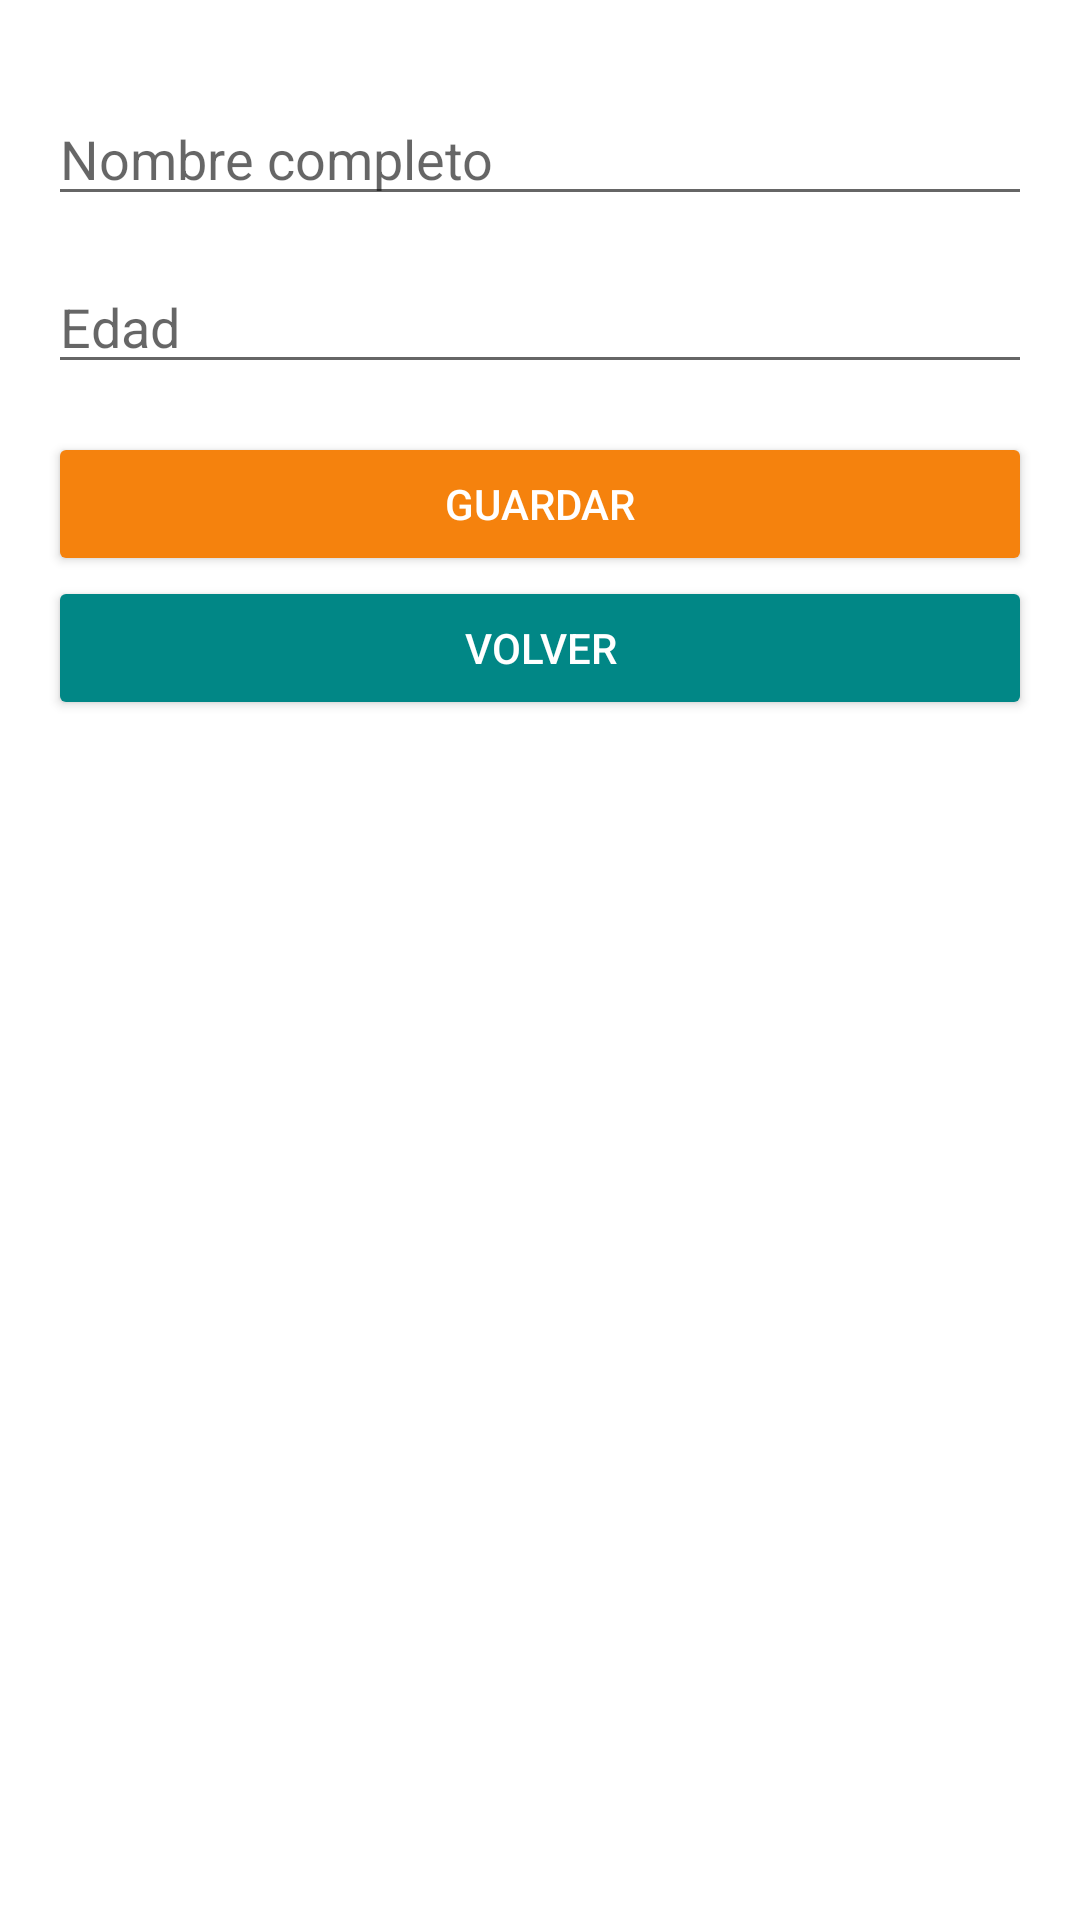

This screen was rendered from an Android layout file. Write that file and the resources it references.
<!-- AndroidManifest.xml: application theme Theme.Login_Firebase -->
<!-- res/layout/activity_add_patient.xml -->
<?xml version="1.0" encoding="utf-8"?>
<androidx.constraintlayout.widget.ConstraintLayout xmlns:android="http://schemas.android.com/apk/res/android"
    xmlns:app="http://schemas.android.com/apk/res-auto"
    xmlns:tools="http://schemas.android.com/tools"
    android:layout_width="match_parent"
    android:layout_height="match_parent"
    android:background="#FFFFFF"
    tools:context=".HomeActivity">

    <androidx.constraintlayout.widget.ConstraintLayout
        android:id="@+id/constraintLayout"
        android:layout_width="0dp"
        android:layout_height="wrap_content"
        app:layout_constraintBottom_toTopOf="parent"
        app:layout_constraintEnd_toEndOf="parent"
        app:layout_constraintStart_toStartOf="parent"
        app:layout_constraintTop_toTopOf="parent"
        tools:context=".AuthActivity" />

    <LinearLayout
        android:id="@+id/linearLayout"
        android:layout_width="0dp"
        android:layout_height="wrap_content"
        android:layout_marginStart="16dp"
        android:layout_marginTop="16dp"
        android:layout_marginEnd="16dp"
        android:orientation="vertical"
        app:layout_constraintEnd_toEndOf="parent"
        app:layout_constraintStart_toStartOf="parent"
        app:layout_constraintTop_toTopOf="parent">


        <Space
            android:layout_width="match_parent"
            android:layout_height="16dp" />

        <EditText
            android:id="@+id/nomTextView"
            android:layout_width="match_parent"
            android:layout_height="40dp"
            android:hint="Nombre completo" />

        <Space
            android:layout_width="match_parent"
            android:layout_height="16dp" />

        <EditText
            android:id="@+id/edadTextView"
            android:layout_width="match_parent"
            android:layout_height="40dp"
            android:layout_weight="1"
            android:hint="Edad" />

        <Space
            android:layout_width="match_parent"
            android:layout_height="16dp"
            android:layout_weight="1" />



        <LinearLayout
            android:layout_width="match_parent"
            android:layout_height="match_parent"
            android:orientation="horizontal">

            <Button
                android:id="@+id/addButton"
                android:layout_width="0dp"
                android:layout_height="wrap_content"
                android:layout_weight="1"
                android:backgroundTint="@color/orangefirebase"
                android:text="@string/guardar"
                android:textColor="@color/white" />

        </LinearLayout>


        <LinearLayout
            android:layout_width="match_parent"
            android:layout_height="wrap_content"
            android:orientation="horizontal">

            <Button
                android:id="@+id/backButton"
                android:layout_width="0dp"
                android:layout_height="wrap_content"
                android:layout_weight="1"
                android:backgroundTint="@color/teal_700"
                android:text="VOLVER"
                android:textColor="@android:color/white" />

        </LinearLayout>
    </LinearLayout>

</androidx.constraintlayout.widget.ConstraintLayout>
<!-- resources referenced by this layout -->
<resources>
  <color name="orangefirebase">#F5820D</color>
  <color name="teal_700">#FF018786</color>
  <color name="white">#FFFFFF</color>
  <string name="guardar">GUARDAR</string>
  <style name="Theme.Login_Firebase" parent="Theme.MaterialComponents.DayNight.DarkActionBar">
      
      <item name="colorPrimary">@color/azulfirebase</item>
      <item name="colorPrimaryVariant">@color/azuloscurofirebase</item>
      <item name="colorOnPrimary">@color/white</item>
      
      <item name="colorSecondary">@color/teal_200</item>
      <item name="colorSecondaryVariant">@color/teal_700</item>
      <item name="colorOnSecondary">@color/black</item>
      
      <item name="android:statusBarColor" tools:targetApi="l">?attr/colorPrimaryVariant</item>
      
  </style>
  <color name="azulfirebase">#039BE5</color>
  <color name="azuloscurofirebase">#2C384A</color>
  <color name="teal_200">#FF03DAC5</color>
  <color name="black">#FF000000</color>
</resources>
